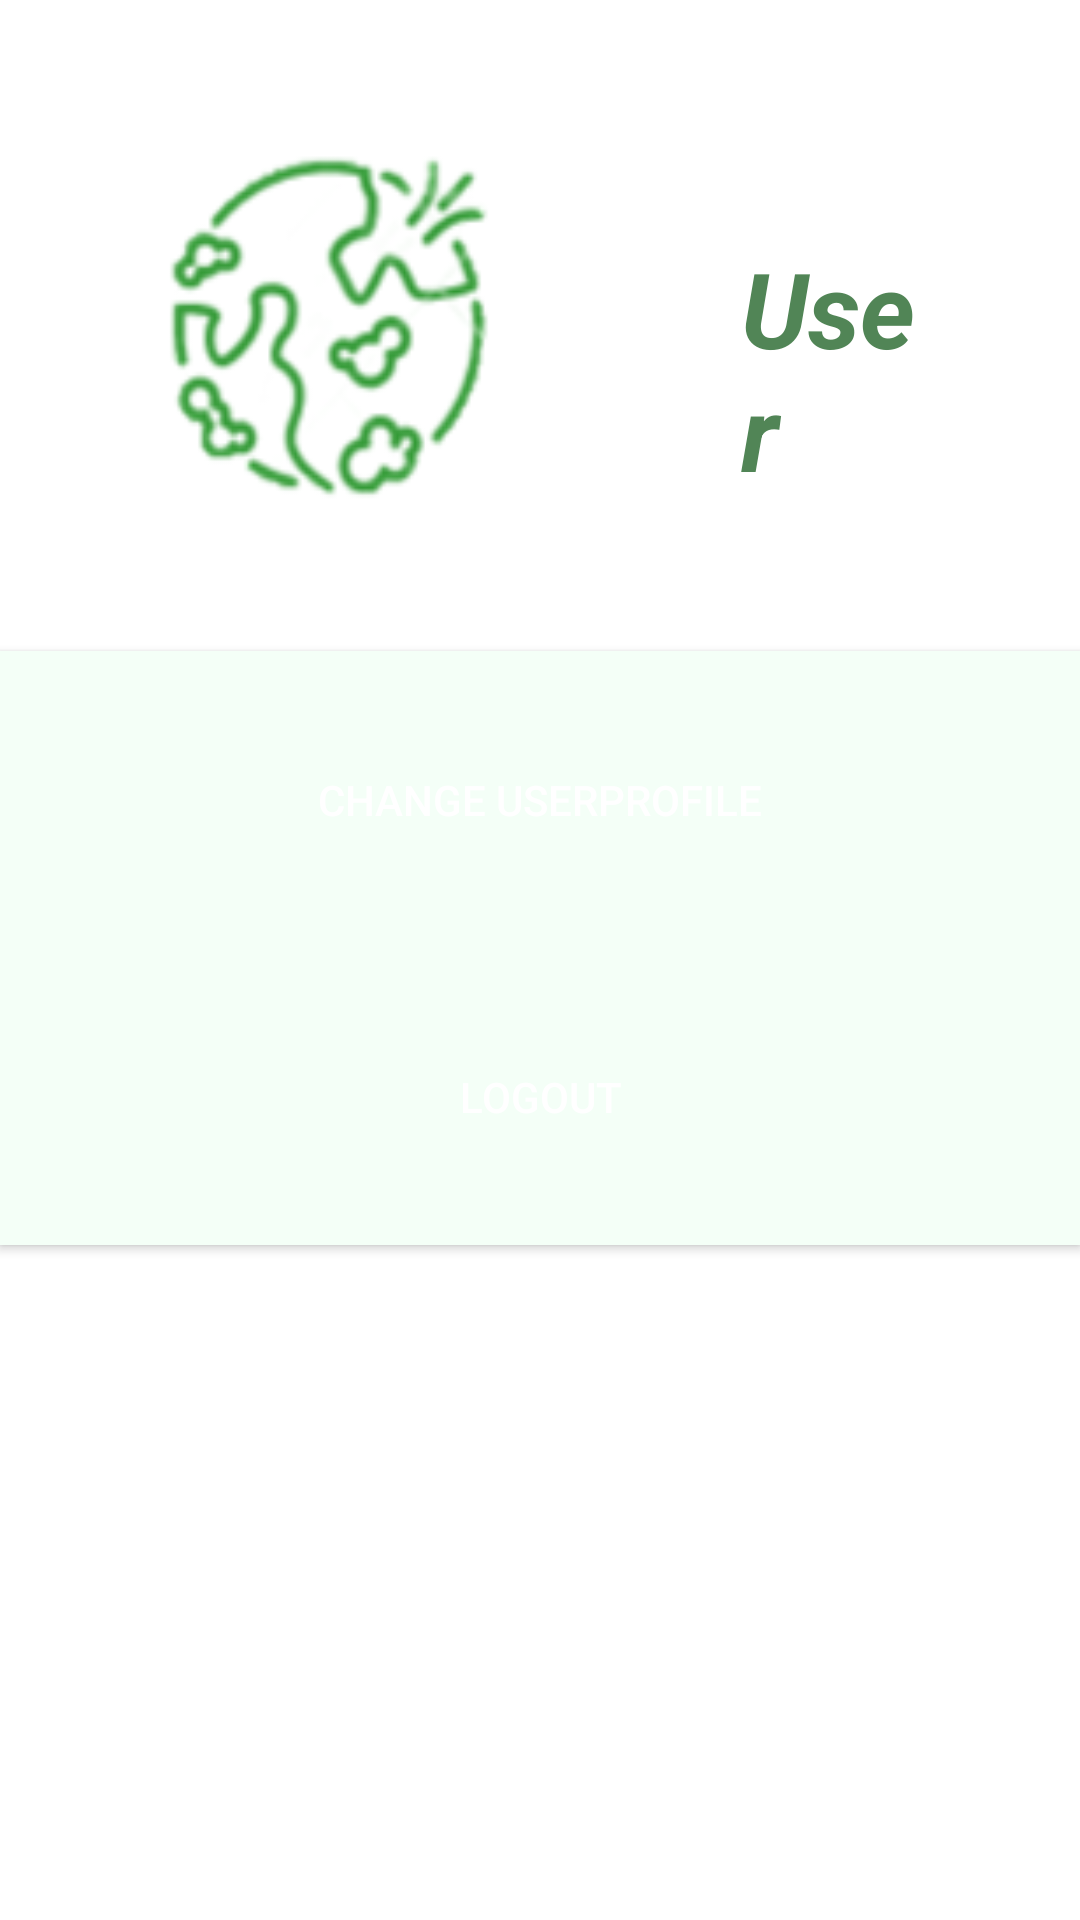

Android layout source for this screen:
<!-- AndroidManifest.xml: application theme Theme.ADProjTeam6 -->
<!-- res/layout/fragment_userprofile.xml -->
<?xml version="1.0" encoding="utf-8"?>
<androidx.constraintlayout.widget.ConstraintLayout
    xmlns:android="http://schemas.android.com/apk/res/android"
    xmlns:app="http://schemas.android.com/apk/res-auto"
    xmlns:tools="http://schemas.android.com/tools"
    android:layout_width="match_parent"
    android:layout_height="match_parent">

    <RelativeLayout
        android:id="@+id/header"
        android:layout_width="match_parent"
        android:layout_height="wrap_content"
        app:layout_constraintLeft_toLeftOf="parent"
        app:layout_constraintRight_toRightOf="parent"
        app:layout_constraintTop_toTopOf="parent"
        android:padding="50dp" >


        <ImageView
            android:id="@+id/changeprofilepic"
            android:layout_width="117dp"
            android:layout_height="117dp"
            android:background="@drawable/icon" />

        <TextView
            android:id="@+id/user"
            android:layout_width="wrap_content"
            android:layout_height="wrap_content"
            android:layout_toEndOf="@id/changeprofilepic"
            android:layout_alignBottom="@id/changeprofilepic"
            android:text="@string/user"
            android:textColor="@color/text_dirtygreen"
            android:textSize="35sp"
            android:textStyle="bold|italic"
            android:paddingLeft="80dp"
            app:layout_constraintLeft_toRightOf="@id/changeprofilepic"
            app:layout_constraintTop_toTopOf="@id/changeprofilepic"
            />

    </RelativeLayout>

    <Button
        android:id="@+id/btnchangeuserprofile"
        android:layout_width="match_parent"
        android:layout_height="wrap_content"
        android:layout_centerInParent="true"
        android:background="@color/banner_green"
        android:padding="40dp"
        android:text="@string/changeUserprofile"
        android:textColor="@color/white"
        app:layout_constraintTop_toBottomOf="@id/header"
        />


    <Button
        android:id="@+id/btnlogout"
        android:layout_width="match_parent"
        android:layout_height="wrap_content"
        android:background="@color/banner_green"
        android:padding="40dp"
        android:text="@string/logout"
        android:textColor="@color/white"
        app:layout_constraintTop_toBottomOf="@id/btnchangeuserprofile"
        />


</androidx.constraintlayout.widget.ConstraintLayout>
<!-- resources referenced by this layout -->
<resources>
  <color name="banner_green">#F4FFF7</color>
  <color name="text_dirtygreen">#518556</color>
  <color name="white">#FFFFFFFF</color>
  <!-- drawable icon: png bitmap (drawable, 10537 bytes) -->
  <string name="changeUserprofile">"Change Userprofile"</string>
  <string name="logout">"Logout"</string>
  <string name="user">"User"</string>
  <style name="Theme.ADProjTeam6" parent="Theme.MaterialComponents.DayNight.DarkActionBar">
          
          <item name="colorPrimary">@color/text_green</item>
          <item name="colorPrimaryVariant">@color/text_dirtygreen</item>
          <item name="colorOnPrimary">@color/white</item>
          
          <item name="colorSecondary">@color/button_grey</item>
          <item name="colorSecondaryVariant">@color/bg_grey</item>
          <item name="colorOnSecondary">@color/black</item>
          
          <item name="android:statusBarColor" tools:targetApi="l">?attr/colorPrimaryVariant</item>
          
      </style>
  <color name="text_green">#8ADD92</color>
  <color name="button_grey">#D9D9D9</color>
  <color name="bg_grey">#F5F5F5</color>
  <color name="black">#FF000000</color>
</resources>
